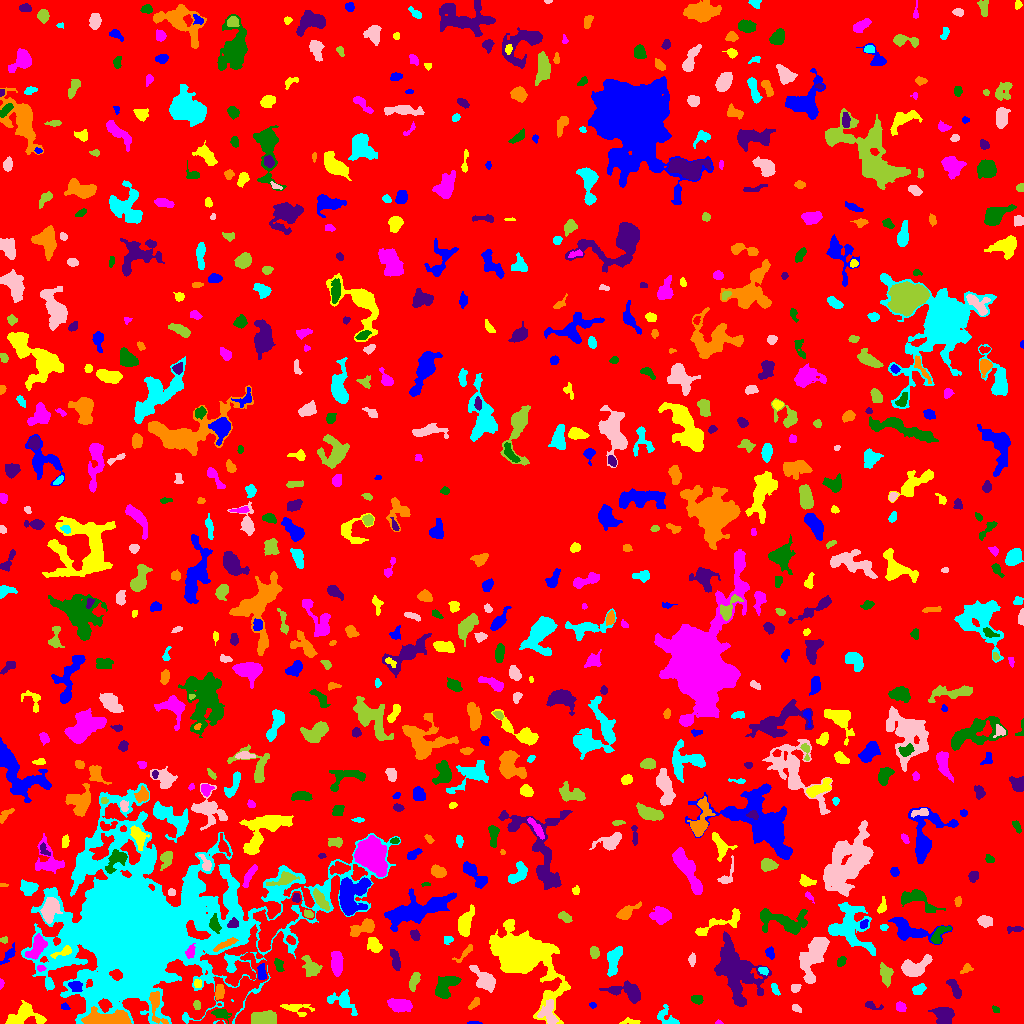

The table this chart was drawn from, first rows:
ID, X, Y, A, B, theta, total_flux, mu_max, mu_median, mu_mean, R_fwhm, R_e, R10, R90, x_start, x_end, y_start, y_end, area, greylevel
0, 508.6, 507, 296.8, 292, -0.5001, 1828697, 14.0, 2.0, 2.28, 78.42, 234.9, 90.61, 376, 0, 1023, 0, 1023, 802005, 2.28
1, 473.2, 0.3875, 3.877, 0.4864, -0.007065, 80.0, 6.0, 2.0, 1.951, 2.185, 1.693, 0.5642, 2.706, 467, 482, 0, 2, 41, 7.951
2, 629.6, 2.058, 5.312, 1.594, -0.009946, 86.0, 3.0, 1.0, 0.9773, 2.034, 2.985, 0.9772, 4.478, 619, 640, 0, 6, 88, 7.977
3, 718.6, 0.9804, 1.616, 0.9469, -0.1198, 51.0, 5.0, 1.5, 1.821, 1.596, 1.382, 0.5642, 2.394, 715, 723, 0, 4, 28, 8.821
4, 220.8, 9.621, 4.05, 2.319, -0.3065, 388.0, 7.0, 2.0, 2.622, 3.613, 3.523, 1.262, 5.836, 211, 231, 0, 14, 148, 13.62
5, 943.7, 7.822, 4.765, 4.256, -0.577, 1954, 12.0, 6.0, 6.344, 7.442, 5.47, 2.257, 8.311, 928, 954, 0, 16, 308, 11.34
6, 105.1, 3.702, 10.09, 3.244, 0.04381, 4589, 40.0, 5.0, 8.254, 4.549, 5.47, 1.954, 10.65, 81, 131, 0, 17, 556, 19.25
7, 343.4, 21.54, 7.761, 4.237, -0.5964, 747.0, 7.0, 2.0, 2.394, 4.334, 5.293, 1.871, 8.538, 327, 357, 8, 34, 312, 8.394
8, 548.6, 10.34, 6.418, 3.942, -1.365, 747.0, 6.0, 3.0, 2.658, 7.001, 5.754, 2.111, 8.538, 537, 558, 0, 24, 281, 9.658
9, 263.9, 6.192, 6.154, 3.283, 0.1156, 739.0, 6.0, 2.0, 2.302, 6.077, 5.262, 1.954, 8.368, 251, 276, 0, 13, 321, 8.302
10, 838, 11.52, 6.296, 2.764, 0.2427, 1119, 10.0, 4.0, 4.114, 5.863, 4.983, 1.871, 7.858, 826, 850, 4, 19, 272, 9.114
11, 65.1, 16.57, 2.064, 1.497, -0.4569, 82.0, 3.0, 1.0, 1.519, 2.764, 2.111, 0.7979, 3.478, 61, 70, 14, 21, 54, 7.519
12, 296.1, 15.14, 7.771, 2.846, -0.166, 561.0, 6.0, 2.0, 2.609, 5.67, 4.583, 1.784, 7.136, 280, 314, 7, 19, 215, 8.609
13, 900.2, 16.22, 2.505, 1.967, -0.3921, 252.0, 6.0, 3.0, 2.653, 3.909, 2.821, 1.128, 4.478, 896, 906, 12, 22, 95, 8.653
14, 995.7, 13.93, 2.187, 1.441, -0.6629, 75.0, 3.0, 2.0, 1.562, 3.038, 2.326, 0.7979, 3.338, 992, 999, 11, 18, 48, 7.562
15, 872.1, 17.73, 4.966, 1.788, -0.2476, 294.0, 6.0, 3.0, 3.0, 4.222, 3.192, 1.262, 5.015, 865, 883, 14, 22, 98, 8.0
16, 474.4, 20.11, 3.515, 1.588, 0.7675, 189.0, 5.0, 2.0, 2.054, 3.141, 2.877, 1.128, 4.652, 468, 479, 14, 26, 92, 8.054
17, 668.2, 4.625, 6.532, 3.293, -0.629, 694.0, 12.0, 3.0, 3.419, 3.241, 3.742, 1.262, 6.77, 657, 679, 0, 19, 203, 8.419
18, 796.4, 15.02, 2.503, 1.608, -0.5046, 121.0, 4.0, 2.0, 1.779, 3.432, 2.459, 0.9772, 3.989, 792, 801, 11, 19, 68, 7.779
19, 196.5, 18.33, 2.213, 1.455, -1.463, 118.0, 4.0, 2.0, 1.788, 3.478, 2.326, 0.7979, 3.568, 193, 200, 14, 23, 66, 8.788
20, 235.8, 30.97, 23.24, 8.259, 0.842, 5478, 17.0, 4.0, 4.159, 5.698, 10.81, 3.656, 17.83, 188, 268, 0, 71, 1317, 11.16
21, 592.4, 18.23, 1.506, 1.333, -0.9234, 91.0, 6.0, 2.0, 2.22, 2.185, 1.693, 0.5642, 2.764, 589, 596, 15, 21, 41, 8.22
22, 23.29, 7.946, 8.639, 5.111, 0.2146, 2022, 13.0, 4.0, 4.513, 5.67, 6.103, 2.326, 10.03, 5, 46, 0, 23, 448, 9.513
23, 400.7, 18.22, 5.973, 3.067, -0.08617, 1067, 8.0, 4.0, 3.757, 6.91, 5.323, 2.034, 8.195, 387, 412, 11, 25, 284, 8.757
24, 697, 23.95, 2.623, 1.985, -0.2689, 258.0, 6.0, 3.0, 2.58, 4.029, 2.985, 1.128, 4.549, 691, 703, 19, 28, 100, 8.58
25, 954.3, 35.49, 5.901, 2.114, -1.08, 573.0, 8.0, 3.0, 3.293, 4.951, 4.26, 1.596, 6.531, 946, 961, 25, 44, 174, 8.293
26, 155.7, 19.85, 9.412, 3.09, -1.37, 827.0, 8.0, 3.0, 3.23, 5.47, 4.754, 1.871, 7.777, 149, 168, 0, 32, 256, 14.23
27, 774.9, 34.28, 3.145, 1.491, -1.124, 189.0, 5.0, 2.0, 2.362, 3.338, 2.646, 0.9772, 4.184, 771, 780, 28, 40, 80, 8.363
28, 795.3, 35.74, 2.108, 2.007, 0.3824, 224.0, 6.0, 3.0, 2.835, 3.742, 2.646, 0.9772, 4.029, 791, 801, 31, 39, 79, 8.835
29, 414.3, 42.8, 4.779, 2.117, 1.239, 776.0, 10.0, 5.0, 5.006, 5.046, 4.068, 1.596, 6.308, 409, 420, 32, 51, 155, 9.006
30, 517.2, 34.5, 4.283, 3.116, 1.426, 1379, 13.0, 5.0, 5.583, 5.412, 4.618, 1.871, 7.421, 509, 527, 24, 44, 247, 10.58
31, 75.61, 36.9, 3.19, 2.509, -0.4542, 475.0, 7.0, 4.0, 3.626, 4.72, 3.568, 1.382, 5.441, 68, 82, 32, 42, 131, 13.63
32, 197.9, 39.87, 1.852, 1.739, 0.9123, 122.0, 5.0, 2.0, 1.877, 2.585, 2.257, 0.7979, 3.523, 194, 201, 36, 44, 65, 10.88
33, 0.9781, 39.77, 2.338, 0.9678, 1.506, 137.0, 8.0, 3.0, 3.425, 2.459, 1.871, 0.5642, 2.877, 0, 4, 34, 45, 40, 9.425
34, 444.9, 36.37, 7.067, 4.164, 0.8605, 2188, 14.0, 5.0, 5.773, 6.408, 6.232, 2.394, 9.674, 435, 461, 25, 47, 379, 9.773
35, 626.3, 32.26, 9.879, 4.084, -0.1727, 1117, 7.0, 3.0, 2.772, 5.997, 6.58, 2.459, 10.01, 599, 640, 20, 43, 403, 7.772
36, 219.2, 30.59, 4.003, 2.107, 1.397, 357.0, 6.0, 3.0, 2.767, 4.72, 3.523, 1.382, 5.47, 215, 224, 24, 39, 129, 14.77
37, 919, 34.57, 3.29, 2.17, 0.453, 390.0, 7.0, 3.0, 3.145, 3.909, 3.338, 1.262, 5.382, 912, 926, 29, 40, 124, 8.145
38, 484.9, 43.02, 5.924, 3.424, -0.7906, 1587, 13.0, 3.0, 4.372, 5.698, 5.046, 1.954, 8.292, 469, 495, 31, 58, 363, 10.37
39, 885.6, 50.24, 4.72, 2.897, -1.333, 651.0, 8.0, 2.0, 3.028, 4.652, 4.107, 1.596, 7.069, 880, 893, 36, 61, 215, 8.028
40, 979.4, 32.95, 6.734, 5.446, -0.3451, 3434, 17.0, 4.0, 5.733, 6.676, 6.723, 2.585, 11.49, 966, 999, 11, 46, 599, 10.73
41, 261.7, 50.64, 4.081, 1.885, -1.535, 514.0, 9.0, 4.0, 4.047, 4.222, 3.523, 1.382, 5.352, 257, 266, 44, 60, 127, 17.05
42, 522.3, 68.49, 14.64, 9.784, -0.671, 44395, 78.0, 7.0, 16.49, 11.38, 11.17, 4.406, 21.36, 489, 570, 0, 104, 2693, 20.49
43, 40.66, 55.2, 2.138, 1.31, 0.06321, 180.0, 8.0, 3.5, 3.462, 2.877, 2.111, 0.7979, 3.338, 37, 46, 52, 58, 52, 13.46
44, 278.5, 58.98, 3.322, 1.913, -1.17, 311.0, 7.0, 3.0, 2.99, 3.241, 3.038, 1.128, 4.82, 274, 284, 52, 65, 104, 8.99
45, 735, 53.33, 14.8, 8.507, -1.09, 10567, 25.0, 6.0, 6.752, 6.887, 11.51, 3.868, 19.16, 714, 771, 17, 92, 1565, 10.75
46, 966.4, 54.69, 3.019, 1.879, 0.6525, 96.0, 3.0, 1.0, 1.116, 2.764, 2.646, 0.9772, 4.334, 960, 973, 50, 60, 86, 7.116
47, 763.6, 52.67, 2.627, 1.821, -0.3681, 232.0, 6.0, 3.0, 3.222, 3.949, 2.764, 1.128, 4.184, 758, 768, 48, 56, 72, 10.22
48, 914.1, 55.41, 7.509, 3.994, 0.3978, 1990, 14.0, 4.0, 4.987, 5.971, 5.863, 2.185, 9.541, 901, 932, 47, 69, 399, 9.987
49, 310.8, 56.17, 5.443, 3.214, -1.053, 1477, 13.0, 5.0, 5.725, 5.557, 4.853, 1.871, 7.797, 301, 322, 47, 68, 258, 10.72
50, 645.5, 56.69, 10.13, 2.977, -1.079, 3600, 19.0, 7.0, 7.627, 7.181, 6.723, 2.585, 10.49, 633, 662, 36, 72, 472, 11.63
51, 769.9, 70.94, 2.681, 1.856, -1.303, 226.0, 6.0, 2.0, 2.404, 3.656, 2.764, 0.9772, 4.37, 765, 774, 64, 77, 94, 8.404
52, 62.4, 71.04, 6.174, 1.696, 0.3535, 270.0, 5.0, 2.0, 2.077, 3.827, 3.29, 1.262, 5.202, 50, 71, 65, 78, 130, 18.08
53, 336.7, 60.71, 6.03, 2.437, -1.54, 938.0, 10.0, 4.0, 3.54, 5.836, 4.951, 1.784, 7.527, 331, 343, 47, 72, 265, 10.54
54, 841.1, 61.81, 2.49, 1.784, 1.015, 267.0, 7.0, 3.0, 3.217, 3.385, 2.706, 0.9772, 4.26, 837, 846, 57, 67, 83, 9.217
55, 395.6, 62.87, 5.562, 1.947, -1.335, 512.0, 6.0, 3.0, 3.048, 5.67, 3.989, 1.596, 6.308, 390, 400, 53, 74, 168, 8.048
56, 465.1, 70.97, 6.862, 1.598, 0.7982, 120.0, 3.0, 1.0, 1.008, 3.432, 2.877, 0.9772, 4.514, 452, 472, 61, 79, 119, 7.008
57, 613.8, 64.38, 7.771, 2.936, 1.329, 1344, 10.0, 4.0, 4.294, 6.507, 5.441, 2.034, 8.538, 607, 622, 47, 77, 313, 9.294
58, 691.8, 63.44, 2.923, 1.517, 1.556, 194.0, 6.0, 2.0, 2.366, 3.338, 2.646, 0.9772, 4.222, 688, 695, 57, 71, 82, 8.366
59, 594, 71.26, 2.825, 2.056, -1.393, 535.0, 12.0, 4.0, 5.047, 3.568, 2.985, 1.128, 4.951, 590, 599, 65, 77, 106, 10.05
... 730 more rows
